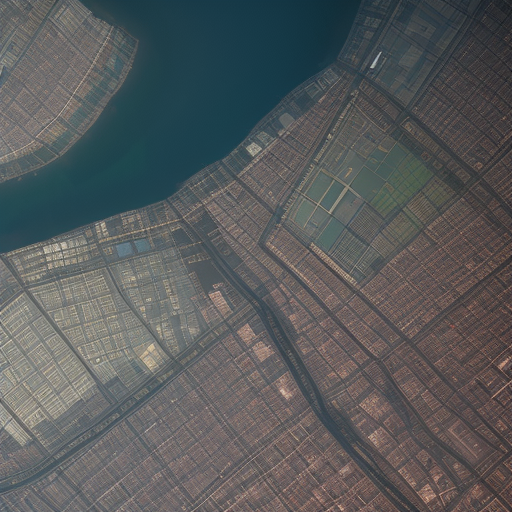
Generation parameters embedded in this image by AUTOMATIC1111 Stable Diffusion web UI or a fork of it (Forge, ...) (PNG 'parameters' text chunk):
Top-down drone satellite view, urban landscape, like google map satellite images, urban landscape, realistic, cinematic lighting, day, atmospheric perspective, immersive, skyscrapers
Negative prompt: circle
Steps: 20, Sampler: Euler a, CFG scale: 7, Seed: 54767219, Size: 512x512, Model hash: d7fc69397d, Model: realisticVisionV50_v50VAE, Version: v1.5.1